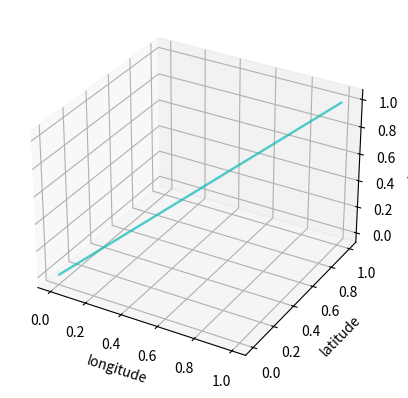

Here is the Python script that generated this plot:
import matplotlib.pyplot as plt
from mpl_toolkits.mplot3d import Axes3D
fig = plt.figure()
ax = fig.add_subplot(111, projection='3d')
X=[]
Y=[]
Z=[]
i=0
while i <1:
    X.append(i)
    Y.append(i)
    Z.append(i)
    i=i+0.001

ax.scatter(X, Y, Z,c='c', alpha=0.1,  marker='o', s = 1)
ax.set_xlabel('longitude')

ax.set_ylabel('latitude')

ax.set_zlabel('deepth')

plt.show()